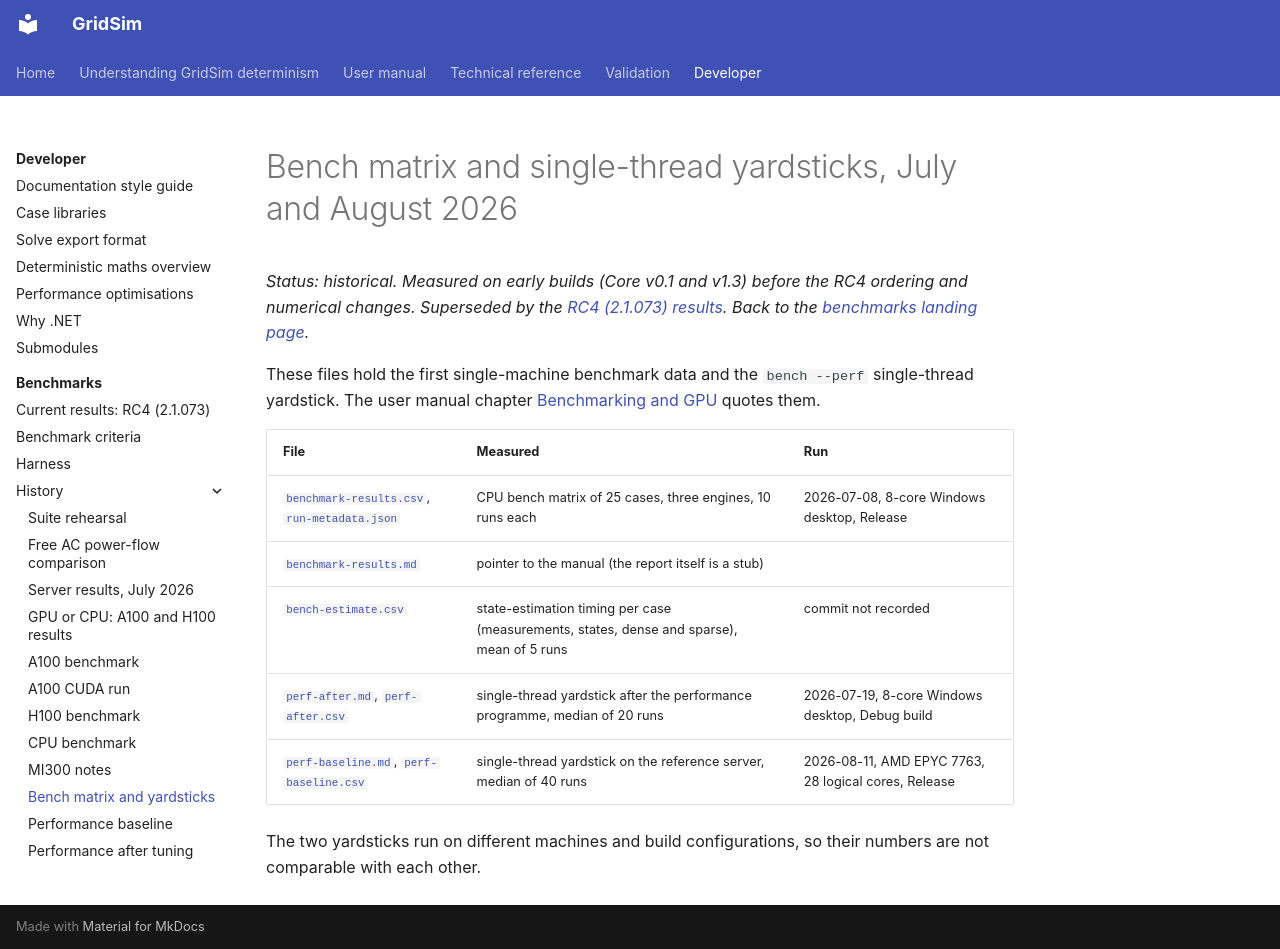

repository: MarkS0485/GridSim · page: developer/benchmarks/history/bench-and-perf-yardsticks/index.html · generator: mkdocs

# Bench matrix and single-thread yardsticks, July and August 2026

*Status: historical. Measured on early builds (Core v0.1 and v1.3) before the RC4 ordering and numerical changes. Superseded by the [RC4 (2.1.073) results](../../rc4-2.1.073/index.md). Back to the [benchmarks landing page](../../index.md).*

These files hold the first single-machine benchmark data and the `bench --perf` single-thread yardstick. The user manual
chapter [Benchmarking and GPU](<../../../../manual/0028 Benchmarking and GPU.md>) quotes them.

| File | Measured | Run |
| --- | --- | --- |
| [`benchmark-results.csv`](benchmark-results.csv), [`run-metadata.json`](run-metadata.json) | CPU bench matrix of 25 cases, three engines, 10 runs each | 2026-07-08, 8-core Windows desktop, Release |
| [`benchmark-results.md`](benchmark-results.md) | pointer to the manual (the report itself is a stub) | |
| [`bench-estimate.csv`](bench-estimate.csv) | state-estimation timing per case (measurements, states, dense and sparse), mean of 5 runs | commit not recorded |
| [`perf-after.md`](perf-after.md), [`perf-after.csv`](perf-after.csv) | single-thread yardstick after the performance programme, median of 20 runs | 2026-07-19, 8-core Windows desktop, Debug build |
| [`perf-baseline.md`](perf-baseline.md), [`perf-baseline.csv`](perf-baseline.csv) | single-thread yardstick on the reference server, median of 40 runs | 2026-08-11, AMD EPYC 7763, 28 logical cores, Release |

The two yardsticks run on different machines and build configurations, so their numbers are not comparable with each other.
